Run: headless pygame with SDL's dummy video driver; simulated clock (each Clock.tick advances the game by its frame time, no real sleeping); random seed 0; keys injected as events and as key.get_pressed() state; no mouse input.
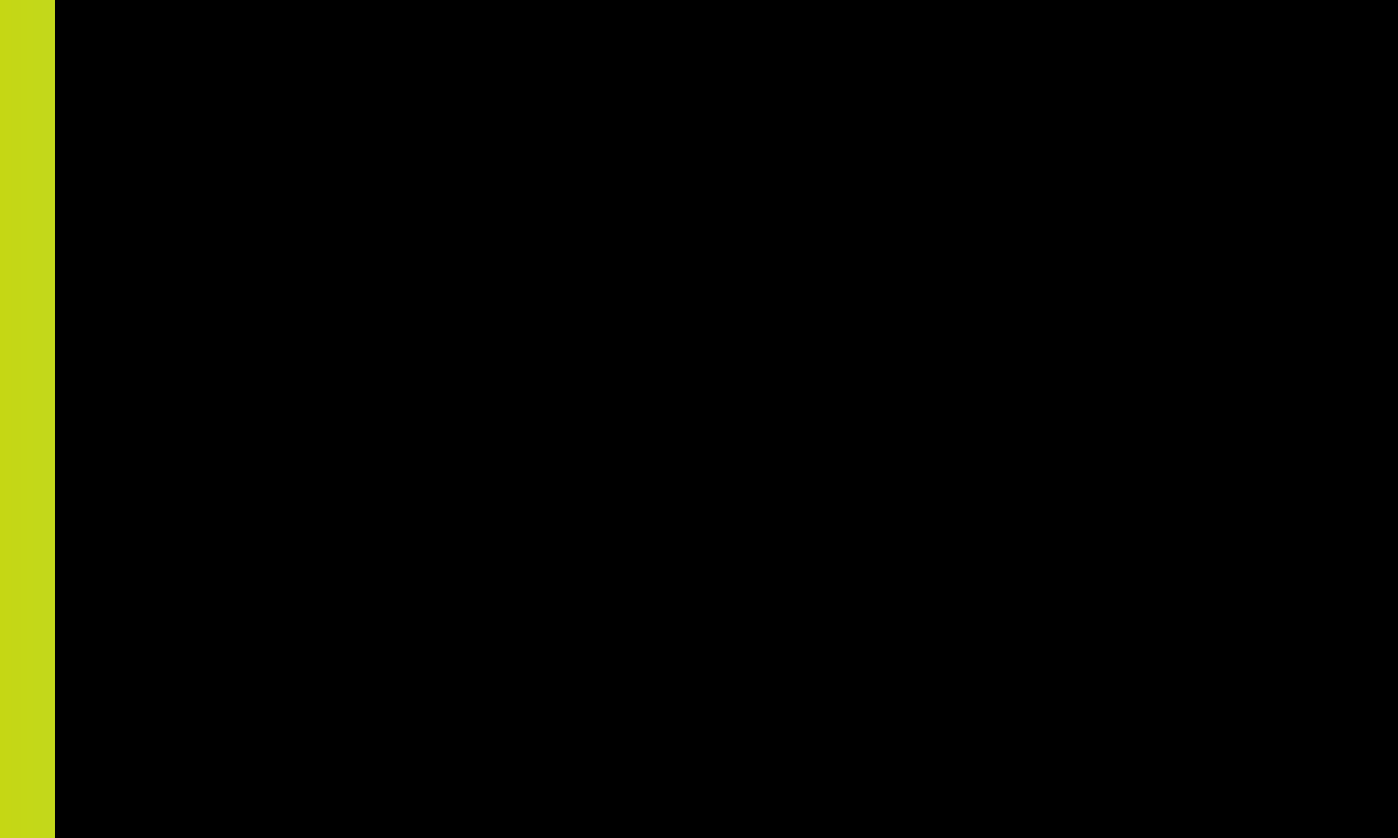
Frame 1 of 4 · flips 1–60 · no input
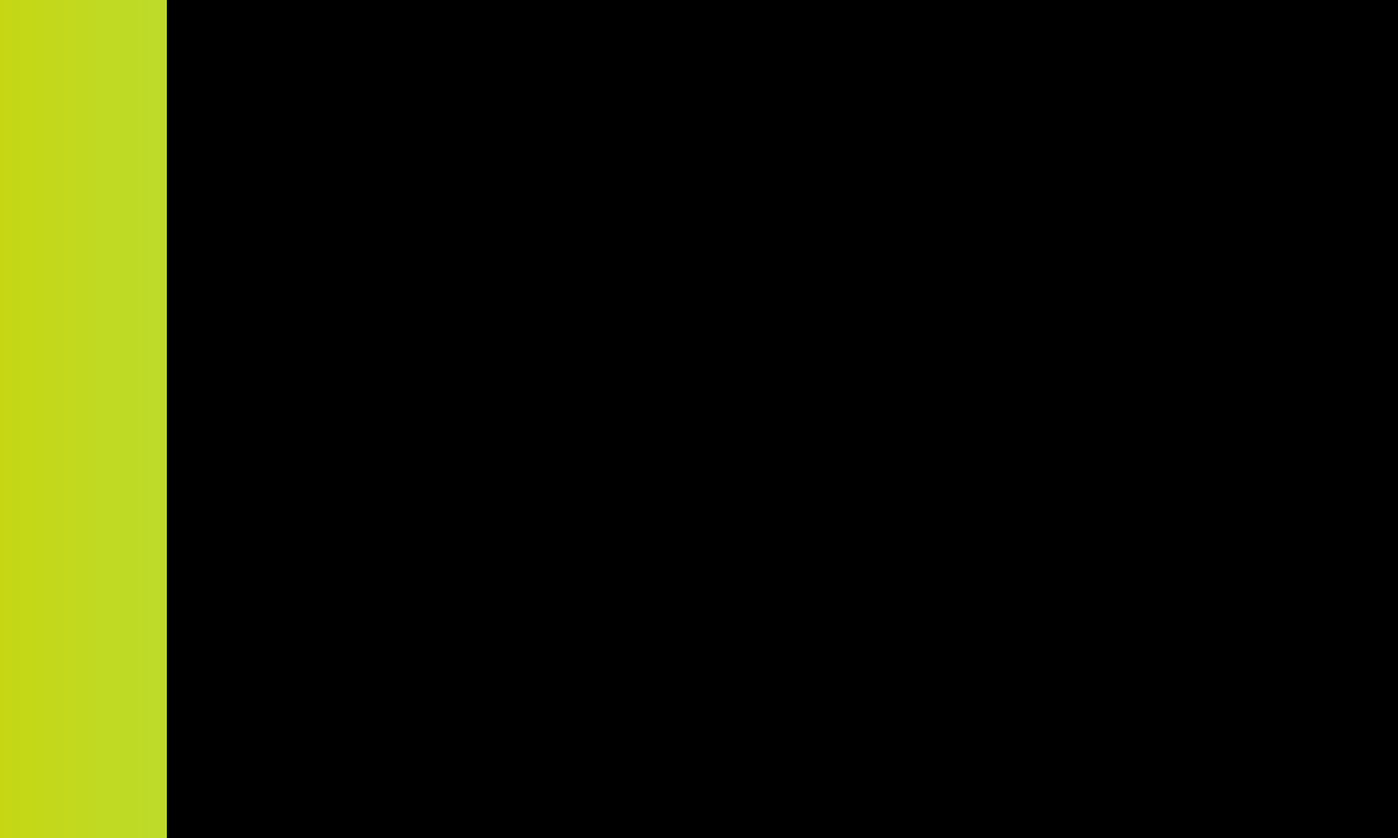
Frame 2 of 4 · flips 61–180 · tapped SPACE, RETURN · held RIGHT (→), D
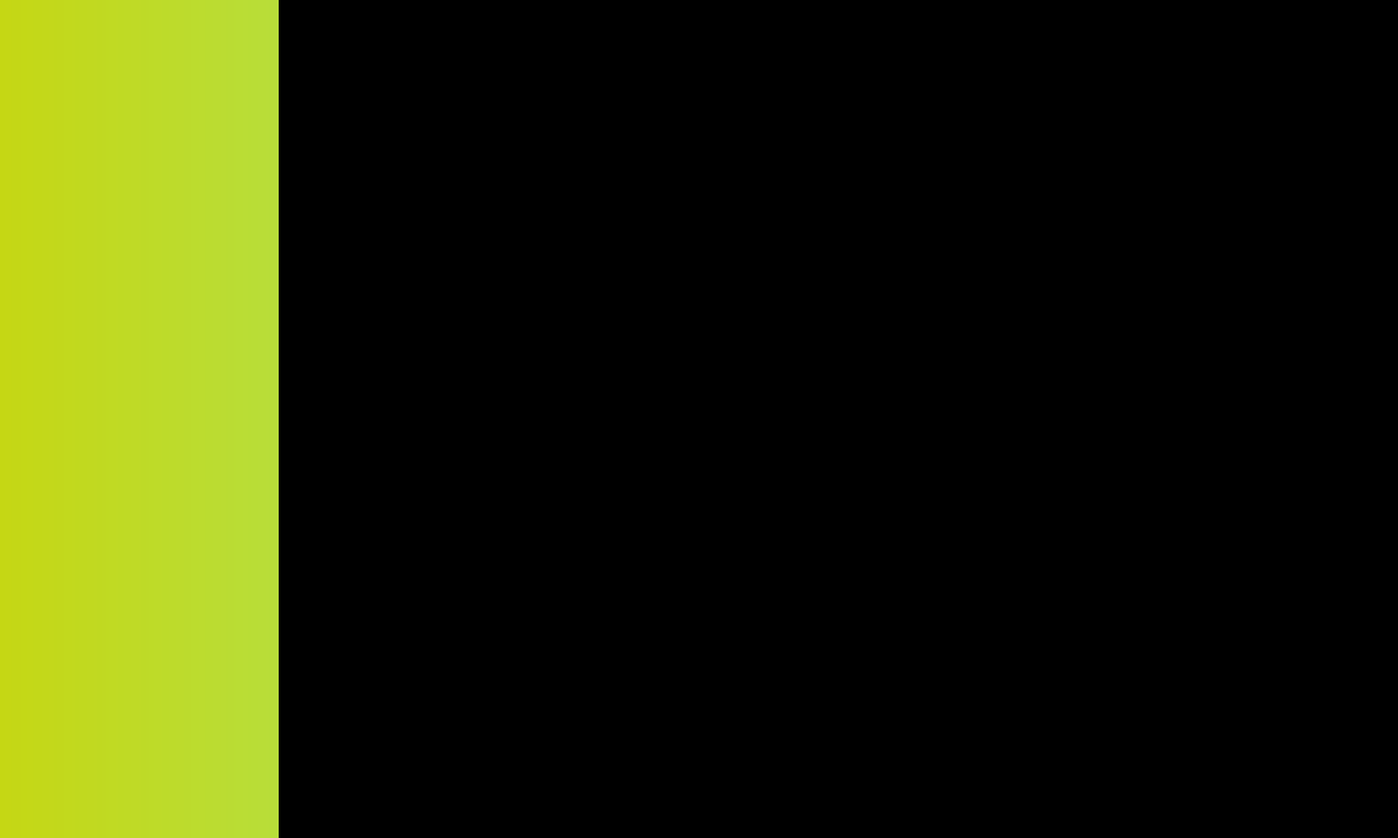
Frame 3 of 4 · flips 181–300 · held DOWN (↓), S
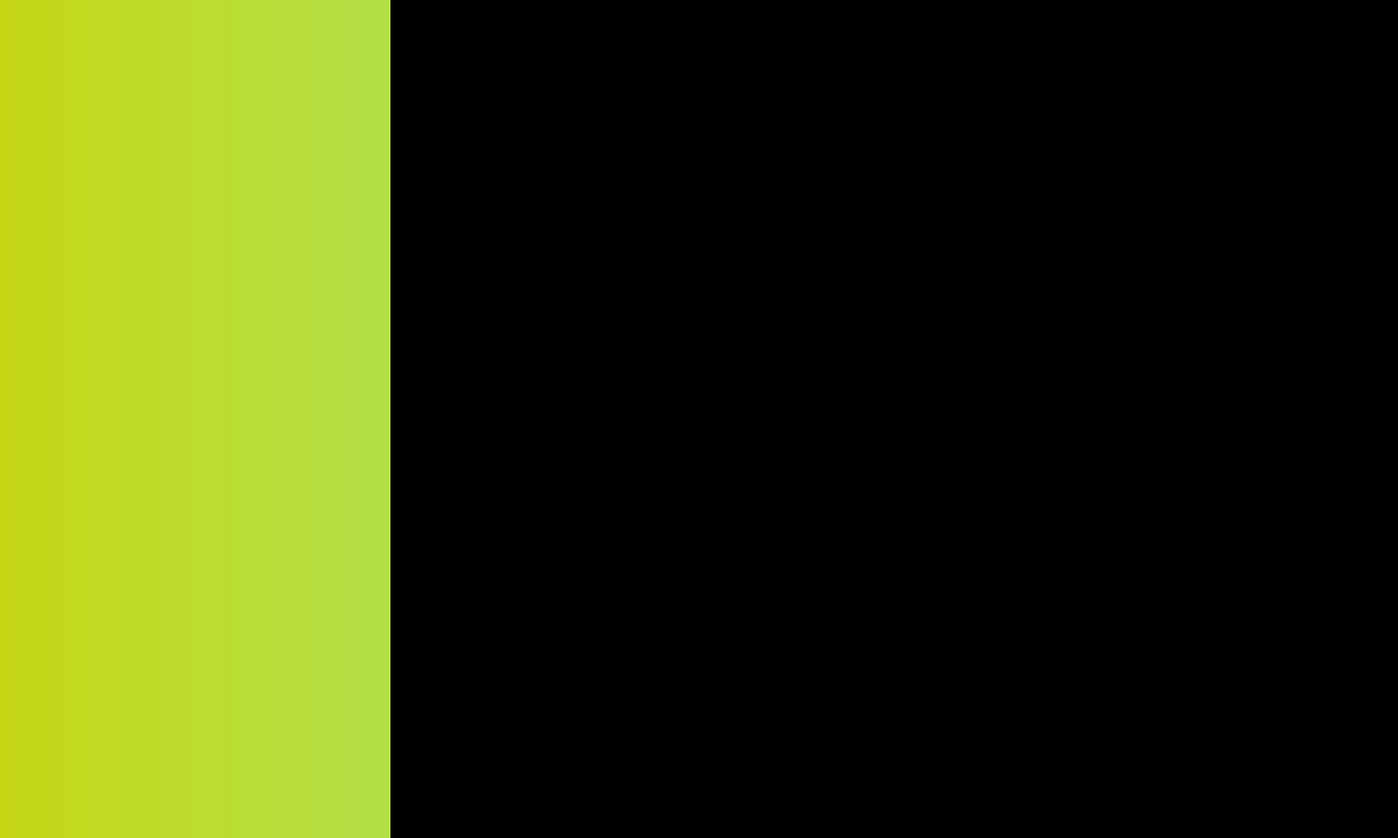
Frame 4 of 4 · flips 301–420 · held LEFT (←), A, UP (↑), W

The pygame program that drew these frames:

import pygame
import random

pygame.init()

#win settings
width = 1500
height = 900

x = 0
y = 0
z = 1

y1 = height
x1 = 0

r1 = random.randint(0, 255)
g1 = random.randint(0, 255)
b1 = random.randint(0, 255)

r2 = random.randint(0, 255)
g2 = random.randint(0, 255)
b2 = random.randint(0, 255)

#r1 = 0
#g1 = 0
#b1 = 0

#r2 = 255
#g2 = 255
#b2 = 255

countR = r2 - r1
countG = g2 - g1
countB = b2 - b1

numberR = countR / width
numberG = countG / width
numberB = countB / width

#other settings
run = True

#functions

win = pygame.display.set_mode((width, height))
pygame.display.flip()

while run:
	for event in pygame.event.get():
		if event.type == pygame.QUIT:
			run = False

	if x <= width and x >= 0:
		pygame.draw.line(win, [round(r1), round(g1), round(b1)], [x, y], [x, y1], 1)

		x = x + z
		
		r1 = r1 + numberR
		g1 = g1 + numberG
		b1 = b1 + numberB
	else:
		x = x - z
		z = z - z * 2
		r1 = r2
		g1 = g2
		b1 = b2

		r2 = random.randint(0, 255)
		g2 = random.randint(0, 255)
		b2 = random.randint(0, 255)

		countR = r2 - r1
		countG = g2 - g1
		countB = b2 - b1

		numberR = countR / width
		numberG = countG / width
		numberB = countB / width

	pygame.display.update()
